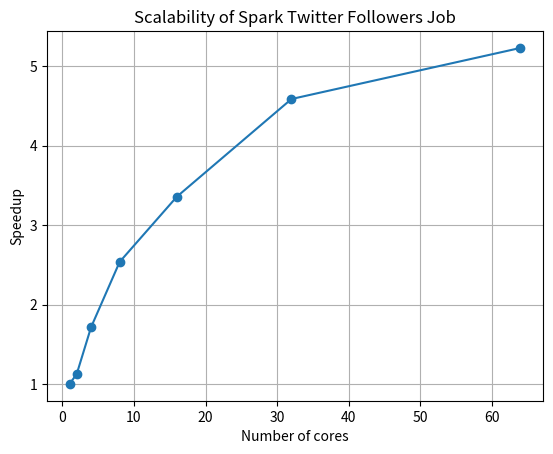

Reproduce this figure in Python.
import matplotlib.pyplot as plt
# Spedup plot for 3c


cores = [1,2,4,8,16,32,64]
runtimes = [100.28154754638672, 89.15495562553406, 58.53412342071533, 39.52981519699097, 29.8591787815094, 21.85932469367981, 19.17051362991333]
speedup = [100.28154754638672 / runtime for runtime in runtimes]

plt.plot(cores, speedup, marker='o')
plt.xlabel("Number of cores")
plt.ylabel("Speedup")
plt.title("Scalability of Spark Twitter Followers Job")
plt.grid()
plt.show()
